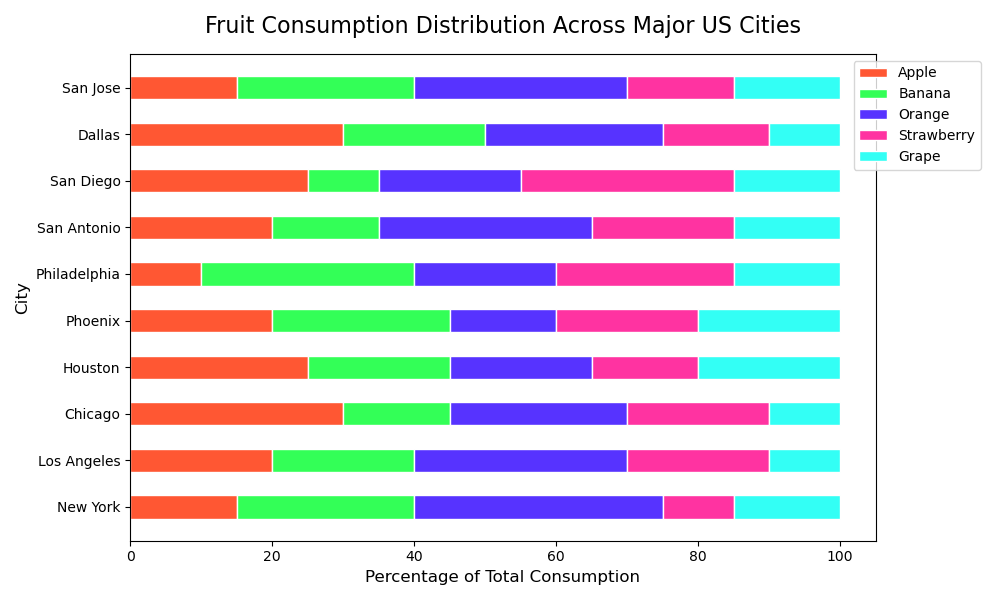

Source data for this figure (header and first rows):
City, Apple, Banana, Orange, Strawberry, Grape
New York, 15, 25, 35, 10, 15
Los Angeles, 20, 20, 30, 20, 10
Chicago, 30, 15, 25, 20, 10
Houston, 25, 20, 20, 15, 20
Phoenix, 20, 25, 15, 20, 20
Philadelphia, 10, 30, 20, 25, 15
San Antonio, 20, 15, 30, 20, 15
San Diego, 25, 10, 20, 30, 15
Dallas, 30, 20, 25, 15, 10
San Jose, 15, 25, 30, 15, 15
